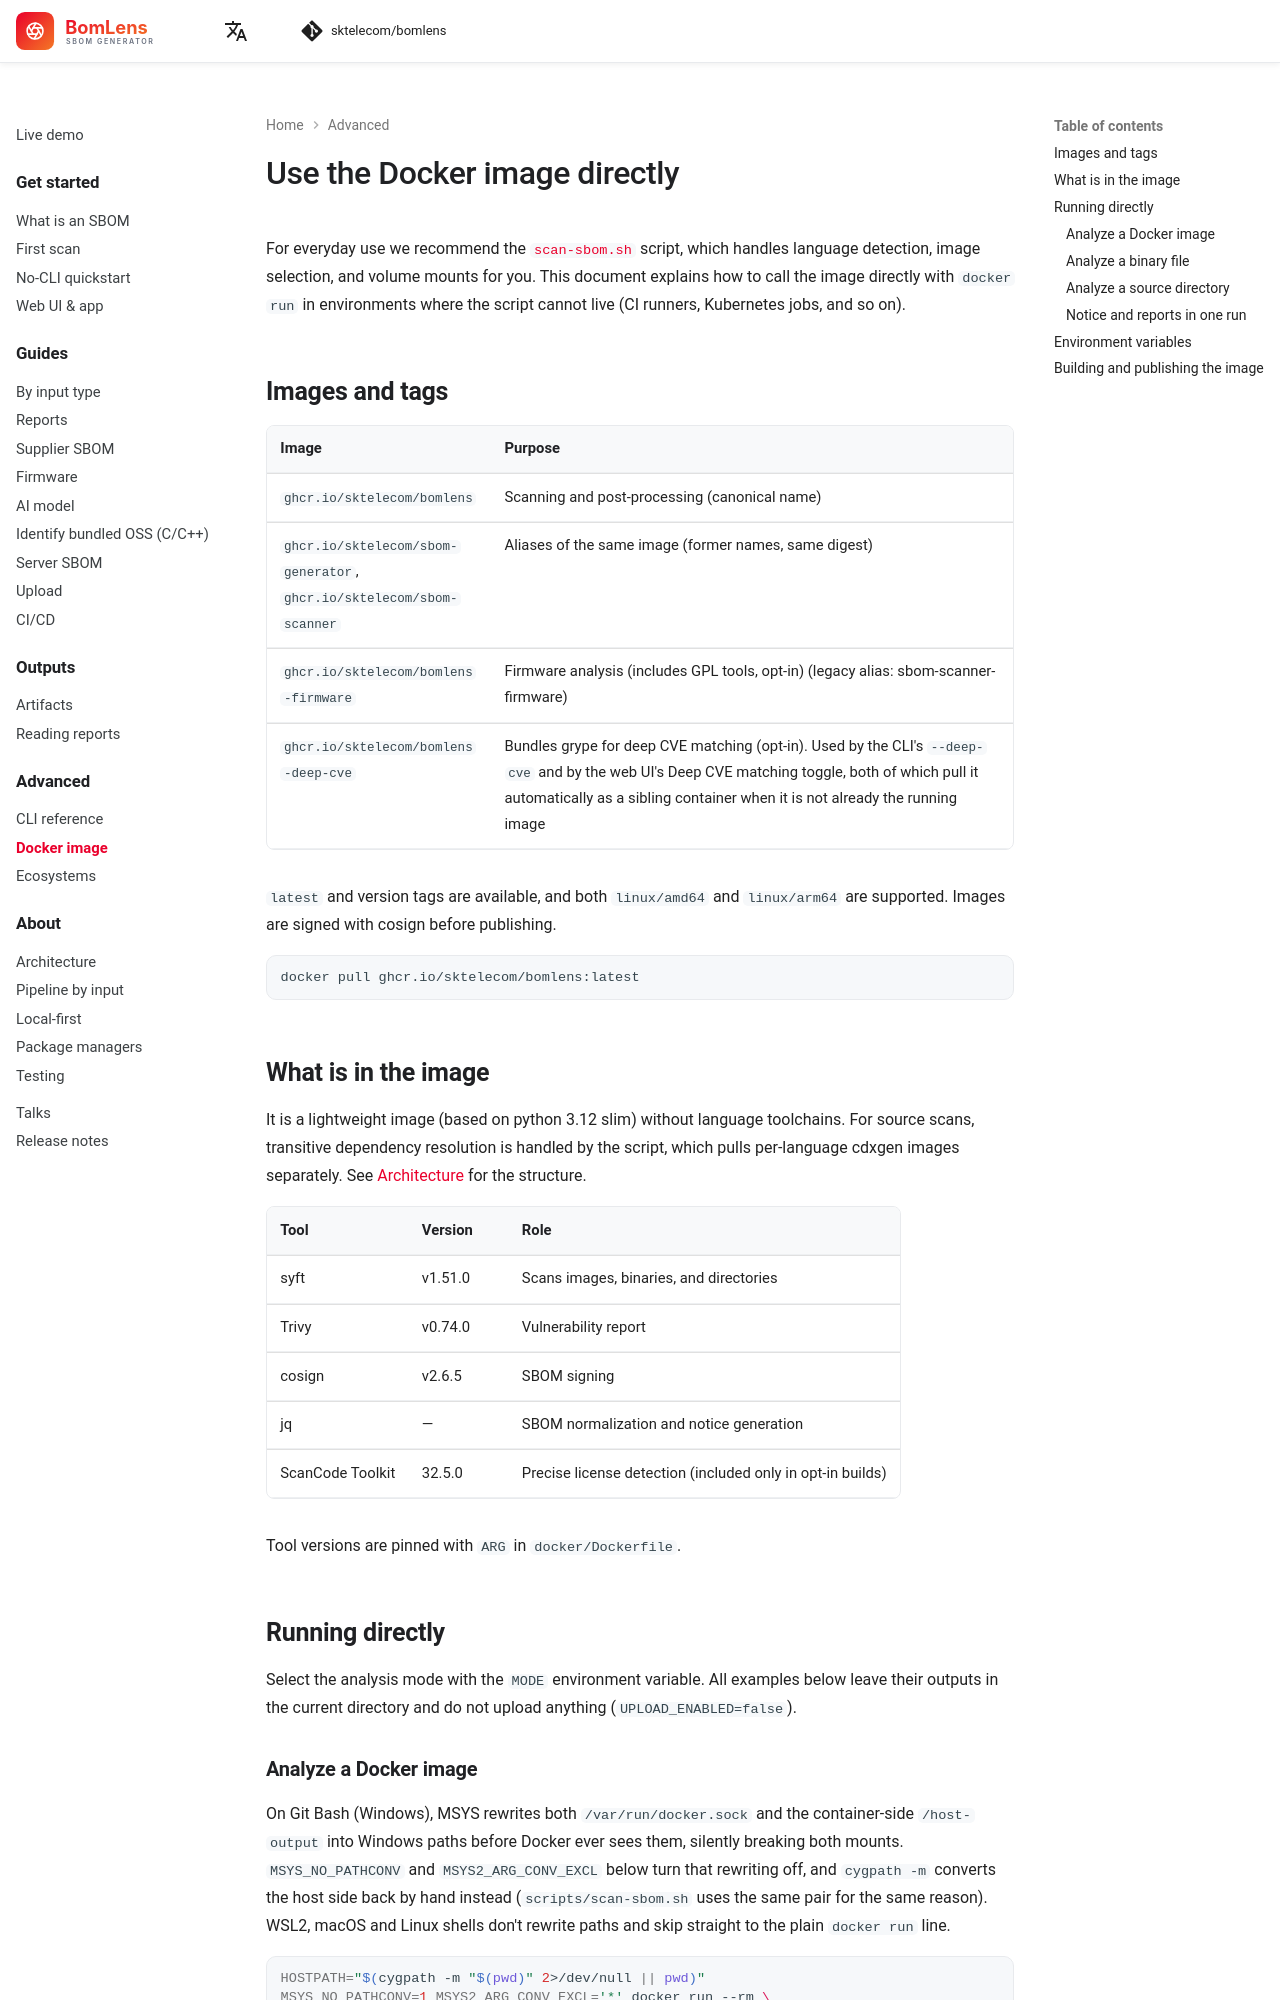

repository: yanyiyi/bomlens-tw · page: reference/docker-image/index.html · generator: mkdocs

---
description: Call the BomLens scanner Docker image directly with docker run, for CI runners, Kubernetes jobs, and other environments where the script cannot live.
---

# Use the Docker image directly

For everyday use we recommend the [`scan-sbom.sh`](../reference/cli.md) script, which handles language detection, image selection, and volume mounts for you. This document explains how to call the image directly with `docker run` in environments where the script cannot live (CI runners, Kubernetes jobs, and so on).

## Images and tags

| Image | Purpose |
|--------|------|
| `ghcr.io/sktelecom/bomlens` | Scanning and post-processing (canonical name) |
| `ghcr.io/sktelecom/sbom-generator`, `ghcr.io/sktelecom/sbom-scanner` | Aliases of the same image (former names, same digest) |
| `ghcr.io/sktelecom/bomlens-firmware` | Firmware analysis (includes GPL tools, opt-in) (legacy alias: sbom-scanner-firmware) |
| `ghcr.io/sktelecom/bomlens-deep-cve` | Bundles grype for deep CVE matching (opt-in). Used by the CLI's `--deep-cve` and by the web UI's Deep CVE matching toggle, both of which pull it automatically as a sibling container when it is not already the running image |

`latest` and version tags are available, and both `linux/amd64` and `linux/arm64` are supported. Images are signed with cosign before publishing.

```bash
docker pull ghcr.io/sktelecom/bomlens:latest
```

## What is in the image

It is a lightweight image (based on python 3.12 slim) without language toolchains. For source scans, transitive dependency resolution is handled by the script, which pulls per-language cdxgen images separately. See [Architecture](../concepts/architecture.md) for the structure.

| Tool | Version | Role |
|------|------|------|
| syft | v1.51.0 | Scans images, binaries, and directories |
| Trivy | v0.74.0 | Vulnerability report |
| cosign | v2.6.5 | SBOM signing |
| jq | — | SBOM normalization and notice generation |
| ScanCode Toolkit | 32.5.0 | Precise license detection (included only in opt-in builds) |

Tool versions are pinned with `ARG` in `docker/Dockerfile`.

## Running directly

Select the analysis mode with the `MODE` environment variable. All examples below leave their outputs in the current directory and do not upload anything (`UPLOAD_ENABLED=false`).
